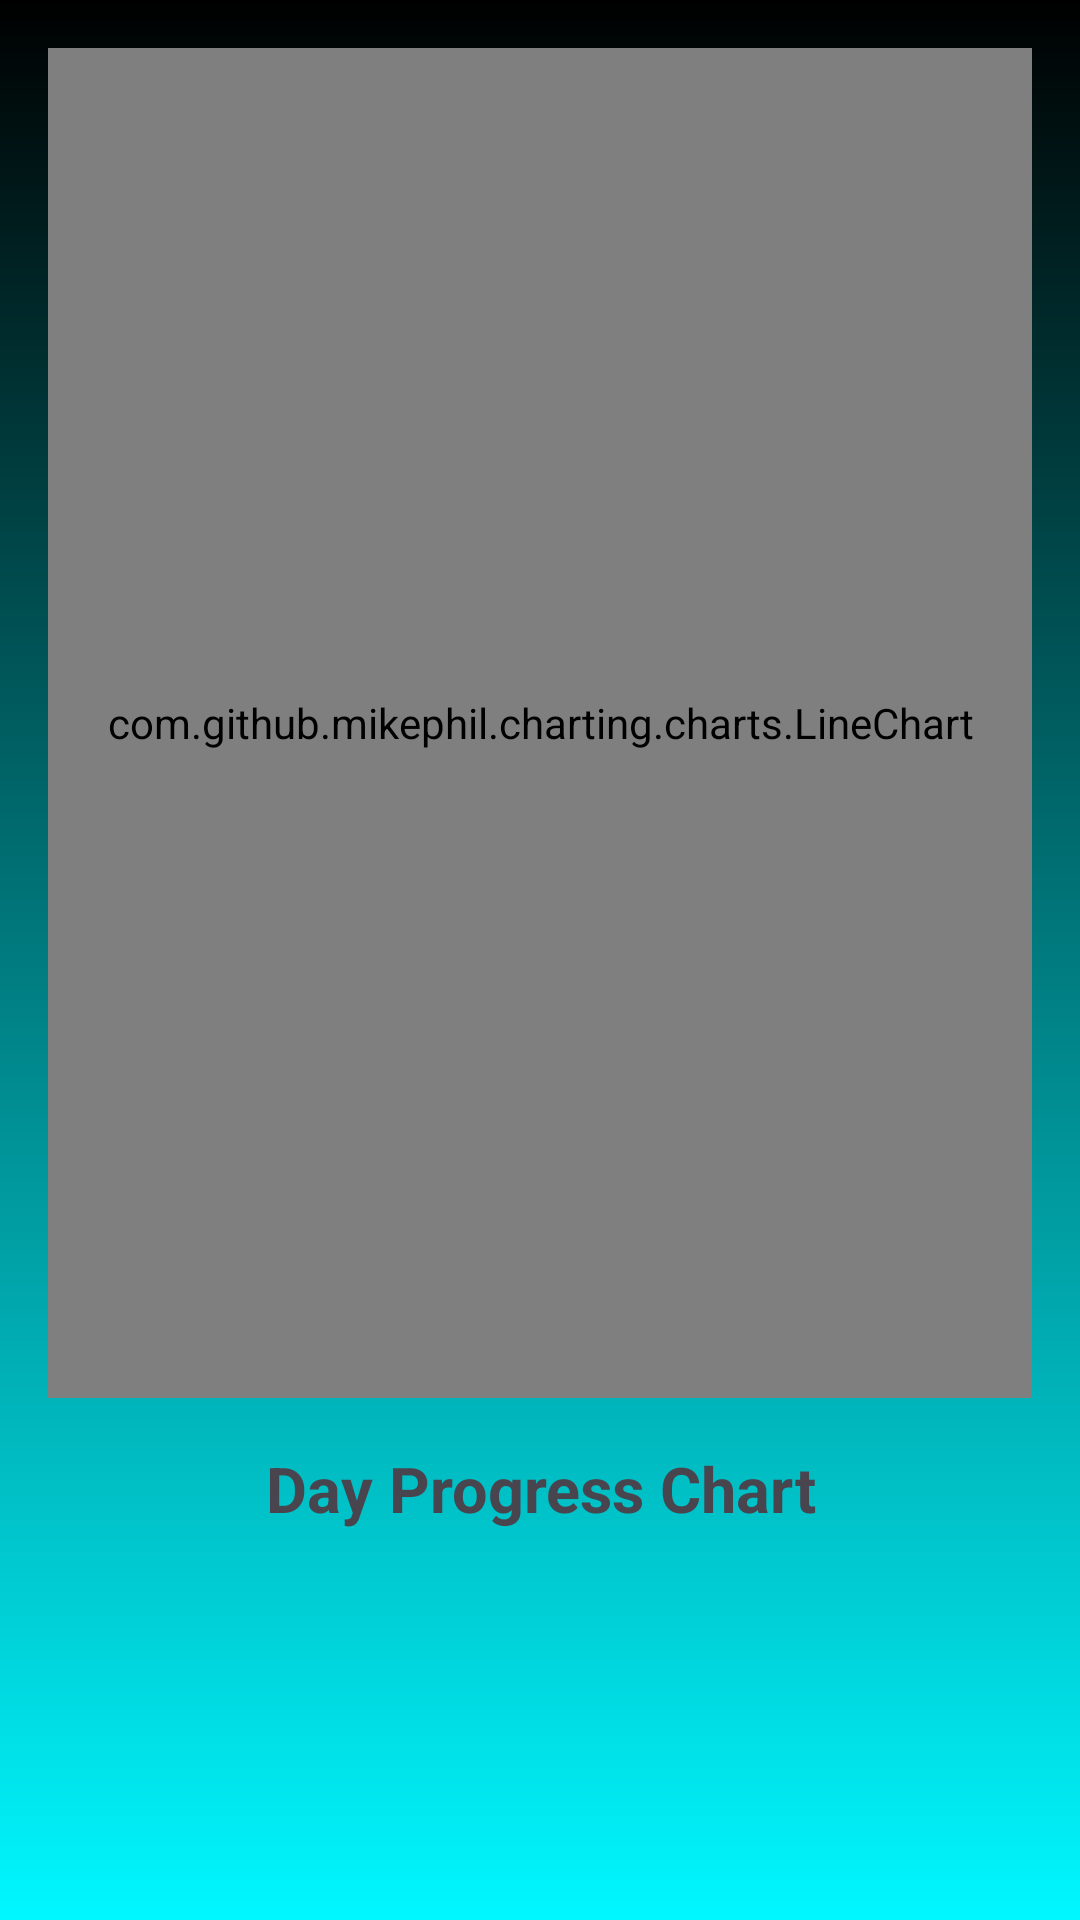

The Android layout XML behind this screen, and the referenced resources:
<!-- AndroidManifest.xml: application theme Theme.Fitness_Gain -->
<!-- res/layout/fragment_day.xml -->
<?xml version="1.0" encoding="utf-8"?>
<RelativeLayout xmlns:android="http://schemas.android.com/apk/res/android"
    xmlns:tools="http://schemas.android.com/tools"
    android:layout_width="match_parent"
    android:layout_height="match_parent"
    android:background="@drawable/background_grad"
    tools:context=".DayFragment">


    <com.github.mikephil.charting.charts.LineChart
        android:id="@+id/chart"
        android:layout_width="match_parent"
        android:layout_height="450dp"
        android:layout_margin="16dp"/>
    <TextView
        android:layout_width="match_parent"
        android:layout_height="wrap_content"
        android:text="Day Progress Chart"
        android:layout_below="@id/chart"
        android:gravity="center"
        android:textStyle="bold"
        android:textSize="21sp"/>


</RelativeLayout>
<!-- resources referenced by this layout -->
<resources>
  <!-- drawable background_grad (drawable) -->
  <?xml version="1.0" encoding="utf-8"?>
  <shape xmlns:android="http://schemas.android.com/apk/res/android" android:shape="rectangle">
      <gradient android:startColor="#000000" android:endColor="#00f7ff"
           android:angle="-45" android:type="linear"/>
  
  
  
  </shape>
  <style name="Theme.Fitness_Gain" parent="Base.Theme.Fitness_Gain" />
  <style name="Base.Theme.Fitness_Gain" parent="Theme.Material3.DayNight.NoActionBar">
          
          
      </style>
</resources>
